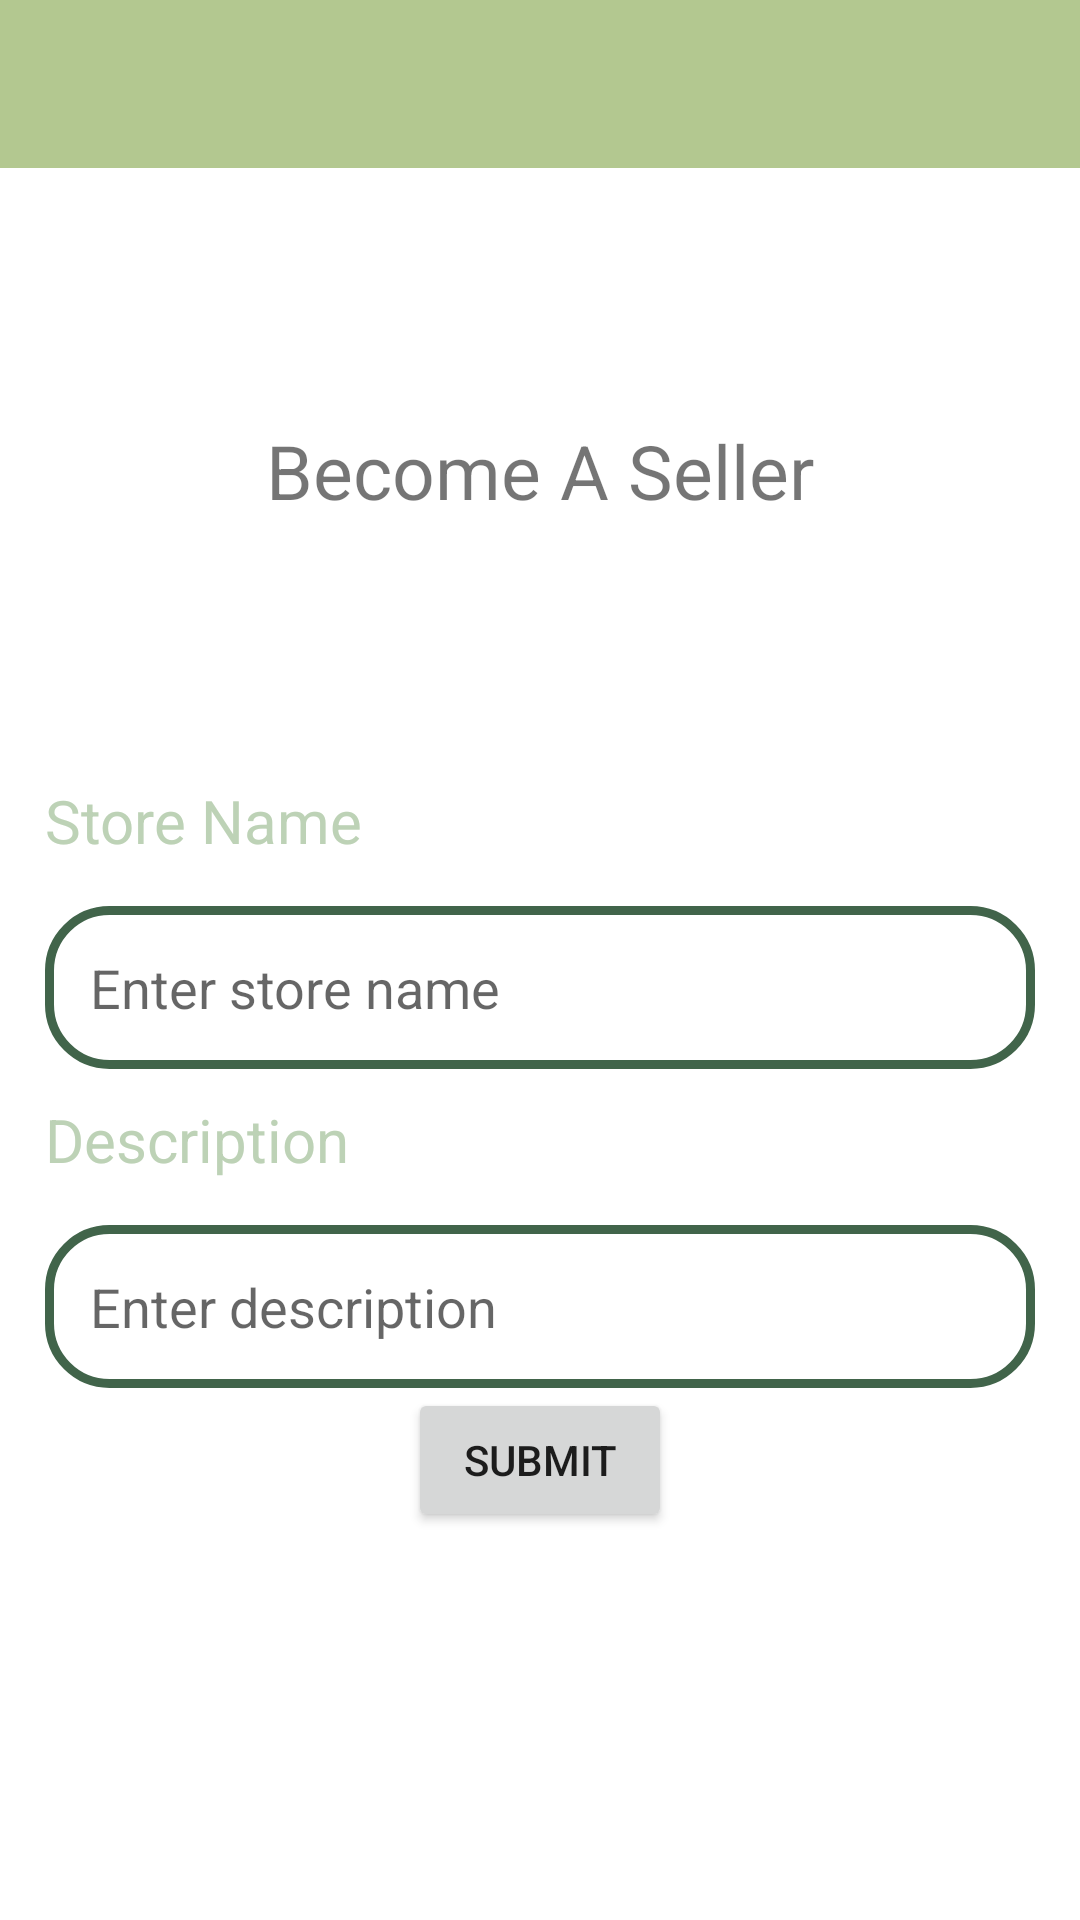

Layout XML and referenced resources for this Android screen:
<!-- AndroidManifest.xml: application theme Theme.AgriCart -->
<!-- res/layout/activity_seller.xml -->
<?xml version="1.0" encoding="utf-8"?>
<androidx.constraintlayout.widget.ConstraintLayout
    xmlns:android="http://schemas.android.com/apk/res/android"
    xmlns:app="http://schemas.android.com/apk/res-auto"
    xmlns:tools="http://schemas.android.com/tools"
    android:layout_width="match_parent"
    android:layout_height="match_parent"
    tools:context=".Seller">

    <androidx.appcompat.widget.Toolbar
        android:background="#B3C890"
        android:id="@+id/toolbar"
        android:layout_width="match_parent"
        android:layout_height="wrap_content"
        app:layout_constraintStart_toStartOf="parent"
        app:layout_constraintTop_toTopOf="parent"
        app:navigationIcon="@drawable/back" />

    <TextView
        android:id="@+id/title"
        android:layout_width="wrap_content"
        android:layout_height="wrap_content"
        android:layout_marginTop="84dp"
        android:text="Become A Seller"
        android:textSize="25sp"
        app:layout_constraintEnd_toEndOf="parent"
        app:layout_constraintStart_toStartOf="parent"
        app:layout_constraintTop_toBottomOf="@+id/toolbar" />

    <TextView
        android:layout_marginLeft="15dp"
        android:id="@+id/storeNameText"
        android:layout_width="0dp"
        android:layout_height="wrap_content"
        android:layout_marginTop="204dp"
        android:textColor="#BDD2B6"
        android:text="Store Name"
        android:textSize="20sp"
        app:layout_constraintEnd_toEndOf="parent"
        app:layout_constraintStart_toStartOf="parent"
        app:layout_constraintTop_toBottomOf="@+id/toolbar" />

    <EditText
        android:id="@+id/storeName"
        android:layout_width="0dp"
        android:layout_height="wrap_content"
        android:background="@drawable/login_edit"
        android:layout_margin="15sp"
        android:padding="15sp"
        android:hint="Enter store name"
        android:inputType="text"
        app:layout_constraintEnd_toEndOf="parent"
        app:layout_constraintStart_toStartOf="parent"
        app:layout_constraintTop_toBottomOf="@+id/storeNameText" />

    <TextView
        android:layout_marginTop="10dp"
        android:layout_marginLeft="15dp"
        android:id="@+id/descriptionText"
        android:layout_width="0dp"
        android:layout_height="wrap_content"
        android:textColor="#BDD2B6"
        android:text="Description"
        android:textSize="20sp"
        app:layout_constraintEnd_toEndOf="parent"
        app:layout_constraintStart_toStartOf="parent"
        app:layout_constraintTop_toBottomOf="@+id/storeName" />

    <EditText
        android:id="@+id/description"
        android:layout_width="0dp"
        android:layout_height="wrap_content"
        android:hint="Enter description"
        android:background="@drawable/login_edit"
        android:layout_margin="15sp"
        android:padding="15sp"
        android:inputType="text"
        android:maxLines="5"
        app:layout_constraintEnd_toEndOf="parent"
        app:layout_constraintStart_toStartOf="parent"
        app:layout_constraintTop_toBottomOf="@+id/descriptionText" />

    <Button
        android:id="@+id/submit"
        android:layout_width="wrap_content"
        android:layout_height="wrap_content"
        android:text="Submit"
        app:cornerRadius= "10dp"
        app:layout_constraintEnd_toEndOf="parent"
        app:layout_constraintStart_toStartOf="parent"
        app:layout_constraintTop_toBottomOf="@+id/description" />

</androidx.constraintlayout.widget.ConstraintLayout>
<!-- resources referenced by this layout -->
<resources>
  <!-- drawable login_edit (drawable) -->
  <?xml version="1.0" encoding="utf-8"?>
  <shape xmlns:android="http://schemas.android.com/apk/res/android"
      android:shape="rectangle">
  
      <stroke
          android:width="3dp"
          android:color="#41644A"/>
  
      <corners
          android:radius="20dp"/>
  
  </shape>
  <style name="Theme.AgriCart" parent="Theme.MaterialComponents.DayNight.DarkActionBar">
          <item name="windowActionBar">false</item>
          <item name="windowNoTitle">true</item>
          <item name="toolbarStyle">@style/Widget.AppCompat.Toolbar</item>
          
          <item name="colorPrimary">@color/purple_500</item>
          <item name="colorPrimaryVariant">@color/purple_700</item>
          <item name="colorOnPrimary">@color/white</item>
          
          <item name="colorSecondary">@color/teal_200</item>
          <item name="colorSecondaryVariant">@color/teal_700</item>
          <item name="colorOnSecondary">@color/black</item>
          
          
  
  
      </style>
  <!-- not gathered from this repository: default colours our renderer supplied (Android Studio template values) -->
  <color name="purple_500">#FF6200EE</color>
  <color name="purple_700">#FF3700B3</color>
  <color name="teal_200">#FF03DAC5</color>
  <color name="teal_700">#FF018786</color>
  <color name="black">#FF000000</color>
  <color name="white">#FFFFFFFF</color>
</resources>
